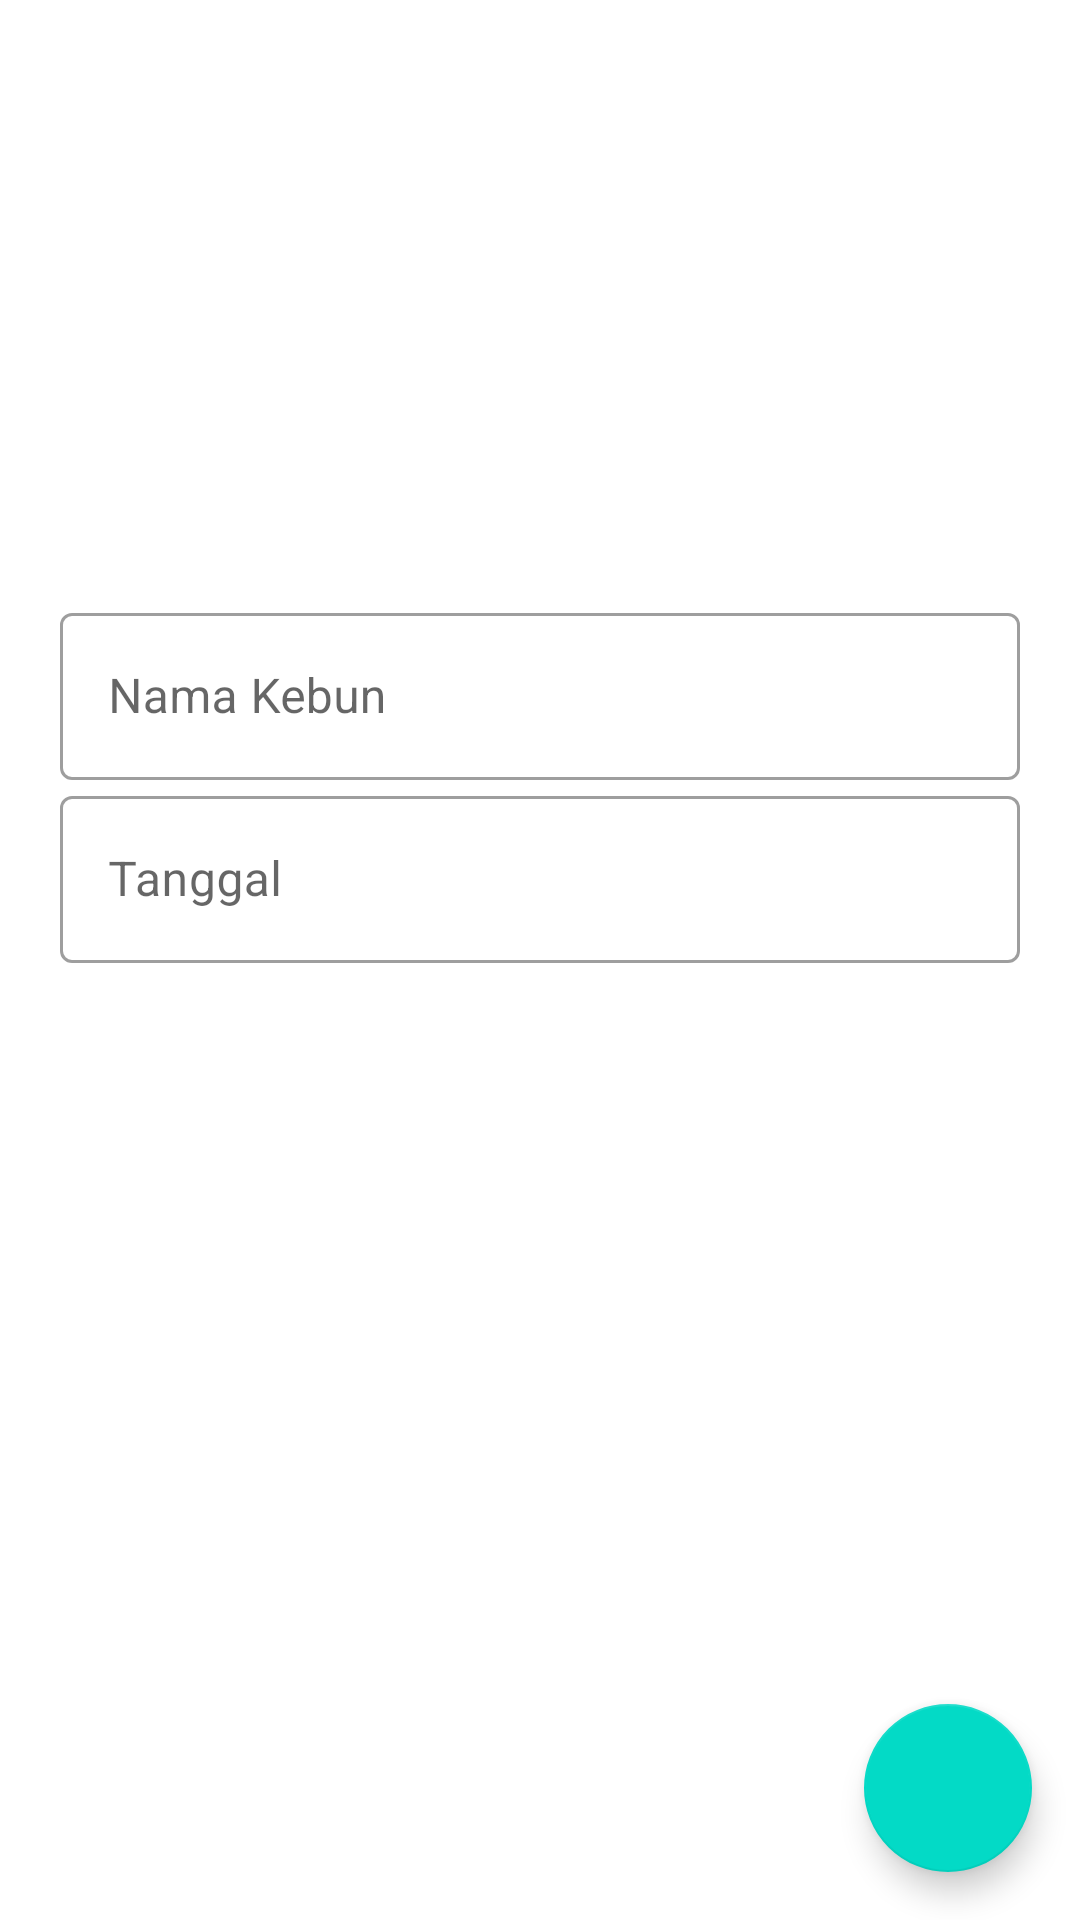

Here is an Android app screen rendered from its layout file. Give the layout XML and the strings, colors and styles it references.
<!-- AndroidManifest.xml: application theme AppTheme -->
<!-- res/layout/activity_hitung03_prev.xml -->
<?xml version="1.0" encoding="utf-8"?>
<androidx.constraintlayout.widget.ConstraintLayout xmlns:android="http://schemas.android.com/apk/res/android"
    xmlns:app="http://schemas.android.com/apk/res-auto"
    xmlns:tools="http://schemas.android.com/tools"
    android:layout_width="match_parent"
    android:layout_height="match_parent"
    android:orientation="vertical">

    <com.google.android.material.floatingactionbutton.FloatingActionButton
        android:id="@+id/hitung03_saverecord"
        android:layout_width="wrap_content"
        android:layout_height="wrap_content"
        android:layout_gravity="end|bottom"
        android:layout_margin="16dp"
        android:clickable="true"
        android:contentDescription="Simpan"
        android:foregroundGravity="right|bottom"
        app:layout_constraintBottom_toBottomOf="parent"
        app:layout_constraintEnd_toEndOf="parent"
        app:layout_constraintHorizontal_bias="1.0"
        app:layout_constraintStart_toStartOf="parent"
        app:layout_constraintTop_toTopOf="parent"
        app:layout_constraintVertical_bias="1.0"
        app:srcCompat="@drawable/ic_baseline_delete_24"
        tools:ignore="VectorDrawableCompat" />

    <androidx.core.widget.NestedScrollView
        android:layout_width="match_parent"
        android:layout_height="wrap_content"
        android:fillViewport="true"
        app:layout_constraintBottom_toBottomOf="parent"
        app:layout_constraintEnd_toEndOf="parent"
        app:layout_constraintStart_toStartOf="parent"
        app:layout_constraintTop_toTopOf="parent">

        <LinearLayout
            android:layout_width="match_parent"
            android:layout_height="wrap_content"
            android:orientation="vertical"
            android:paddingBottom="150dp">

            <androidx.constraintlayout.widget.ConstraintLayout
                android:layout_width="match_parent"
                android:layout_height="match_parent">

                <LinearLayout
                    android:id="@+id/hitung03_table"
                    android:layout_width="match_parent"
                    android:layout_height="match_parent"
                    android:layout_marginBottom="30dp"
                    android:orientation="vertical"
                    app:layout_constraintBottom_toTopOf="@+id/hitung03_namakebun"
                    app:layout_constraintEnd_toEndOf="parent"
                    app:layout_constraintStart_toStartOf="parent"
                    app:layout_constraintTop_toTopOf="parent">


                </LinearLayout>

                <com.google.android.material.textfield.TextInputLayout
                    android:id="@+id/hitung03_namakebun"
                    style="@style/Widget.MaterialComponents.TextInputLayout.OutlinedBox"
                    android:layout_width="match_parent"
                    android:layout_height="wrap_content"
                    android:layout_marginStart="20dp"
                    android:layout_marginEnd="20dp"
                    app:layout_constraintBottom_toTopOf="@id/hitung03_simpantanggal"
                    app:layout_constraintEnd_toEndOf="parent"
                    app:layout_constraintStart_toStartOf="parent"
                    app:layout_constraintTop_toBottomOf="@id/hitung03_table">

                    <com.google.android.material.textfield.TextInputEditText
                        android:layout_width="match_parent"
                        android:layout_height="wrap_content"
                        android:hint="Nama Kebun"
                        android:inputType="text" />
                </com.google.android.material.textfield.TextInputLayout>

                <com.google.android.material.textfield.TextInputLayout
                    android:id="@+id/hitung03_simpantanggal"
                    style="@style/Widget.MaterialComponents.TextInputLayout.OutlinedBox"
                    android:layout_width="match_parent"
                    android:layout_height="wrap_content"
                    android:layout_marginStart="20dp"
                    android:layout_marginEnd="20dp"
                    app:layout_constraintEnd_toEndOf="parent"
                    app:layout_constraintStart_toStartOf="parent"
                    app:layout_constraintTop_toBottomOf="@id/hitung03_namakebun">

                    <com.google.android.material.textfield.TextInputEditText
                        android:id="@+id/hitung03_simpantanggal_txt"
                        android:layout_width="match_parent"
                        android:layout_height="wrap_content"
                        android:focusableInTouchMode="false"
                        android:hint="Tanggal"
                        android:inputType="text" />
                </com.google.android.material.textfield.TextInputLayout>

            </androidx.constraintlayout.widget.ConstraintLayout>
        </LinearLayout>
    </androidx.core.widget.NestedScrollView>


</androidx.constraintlayout.widget.ConstraintLayout>
<!-- resources referenced by this layout -->
<resources>
  <style name="AppTheme" parent="Theme.MaterialComponents.Light.NoActionBar">
          
          <item name="colorPrimary">@color/colorPrimary</item>
          <item name="colorPrimaryDark">@color/colorPrimaryDark</item>
          <item name="colorAccent">@color/colorAccent</item>
      </style>
  <color name="colorPrimary">#0288d1</color>
  <color name="colorPrimaryDark">#005b9f</color>
  <color name="colorAccent">#5eb8ff</color>
</resources>
